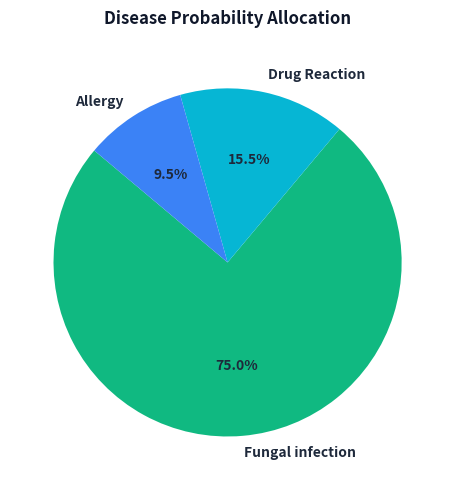
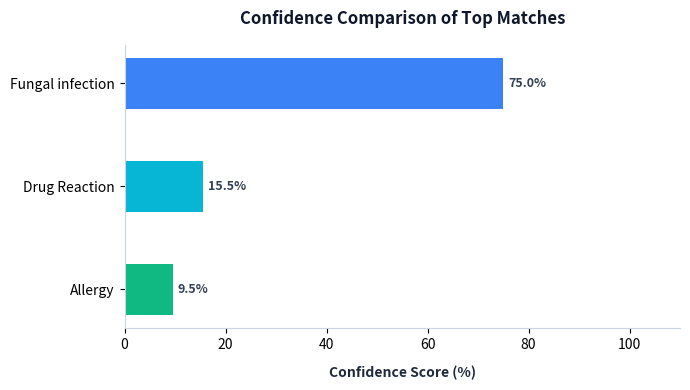

Write Python code to recreate these figures, in order.
# -*- coding: utf-8 -*-
"""
visualizations.py

Purpose:
    Generates medical diagnostic visualizations using Matplotlib.
    Outputs:
        1. A Pie Chart displaying Top-3 disease prediction probabilities.
        2. A Bar Chart comparing prediction confidence scores.
    Configures Matplotlib to run in headless 'Agg' mode to prevent container crashes.
"""

import os
# Force non-interactive backend for headless execution (essential for server containers)
import matplotlib
matplotlib.use('Agg')
import matplotlib.pyplot as plt

def generate_prediction_charts(predictions, output_dir='static/charts'):
    """
    Renders and saves professional diagnostic charts based on model prediction rates.
    Saves:
        - probability_pie.png: Pie Chart of Top predictions.
        - confidence_bar.png: Bar Chart of Top predictions.
    """
    if not predictions:
        print("No predictions supplied. Skipping chart generation.")
        return False

    os.makedirs(output_dir, exist_ok=True)

    diseases = [p['disease'] for p in predictions]
    confidences = [p['confidence'] for p in predictions]
    
    # Complete remaining probability up to 100% for the pie chart
    sum_conf = sum(confidences)
    if sum_conf < 100:
        diseases.append("Others")
        confidences.append(round(100.0 - sum_conf, 2))

    # Define premium colors fitting our clinical theme (emerald, teal, gray, etc.)
    colors = ['#10b981', '#06b6d4', '#3b82f6', '#94a3b8']

    # --- 1. RENDER PIE CHART ---
    try:
        plt.figure(figsize=(6, 5))
        plt.pie(
            confidences, 
            labels=diseases, 
            autopct='%1.1f%%', 
            startangle=140, 
            colors=colors[:len(diseases)],
            textprops={'fontsize': 10, 'weight': 'bold', 'color': '#1e293b'}
        )
        plt.title("Disease Probability Allocation", fontsize=12, fontweight='bold', pad=15, color='#0f172a')
        plt.tight_layout()
        pie_path = os.path.join(output_dir, 'probability_pie.png')
        plt.savefig(pie_path, dpi=150, bbox_inches='tight', transparent=True)
        plt.close()
    except Exception as e:
        print(f"Error rendering probability pie chart: {e}")

    # --- 2. RENDER BAR CHART ---
    try:
        # Restore only predictions for bar chart comparing specific matched scores
        chart_diseases = [p['disease'] for p in predictions]
        chart_confidences = [p['confidence'] for p in predictions]

        plt.figure(figsize=(7, 4))
        bars = plt.barh(
            chart_diseases[::-1], 
            chart_confidences[::-1], 
            color=['#3b82f6', '#06b6d4', '#10b981'][:len(chart_diseases)][::-1],
            height=0.5
        )
        
        # Add values inside/beside bars
        for bar in bars:
            width = bar.get_width()
            plt.text(
                width + 1, 
                bar.get_y() + bar.get_height()/2, 
                f"{width:.1f}%", 
                ha='left', 
                va='center', 
                fontsize=9, 
                fontweight='bold', 
                color='#334155'
            )

        plt.xlim(0, 110)
        plt.xlabel("Confidence Score (%)", fontsize=10, fontweight='bold', labelpad=10, color='#1e293b')
        plt.title("Confidence Comparison of Top Matches", fontsize=12, fontweight='bold', pad=15, color='#0f172a')
        
        # Style grid & spines
        plt.gca().spines['top'].set_visible(False)
        plt.gca().spines['right'].set_visible(False)
        plt.gca().spines['left'].set_color('#cbd5e1')
        plt.gca().spines['bottom'].set_color('#cbd5e1')
        
        plt.tight_layout()
        bar_path = os.path.join(output_dir, 'confidence_bar.png')
        plt.savefig(bar_path, dpi=150, bbox_inches='tight', transparent=True)
        plt.close()
        return True
    except Exception as e:
        print(f"Error rendering confidence bar chart: {e}")
        return False

if __name__ == "__main__":
    # Test chart creation
    test_data = [
        {"disease": "Fungal infection", "confidence": 75.0},
        {"disease": "Drug Reaction", "confidence": 15.5},
        {"disease": "Allergy", "confidence": 9.5}
    ]
    generate_prediction_charts(test_data, "static/charts")
